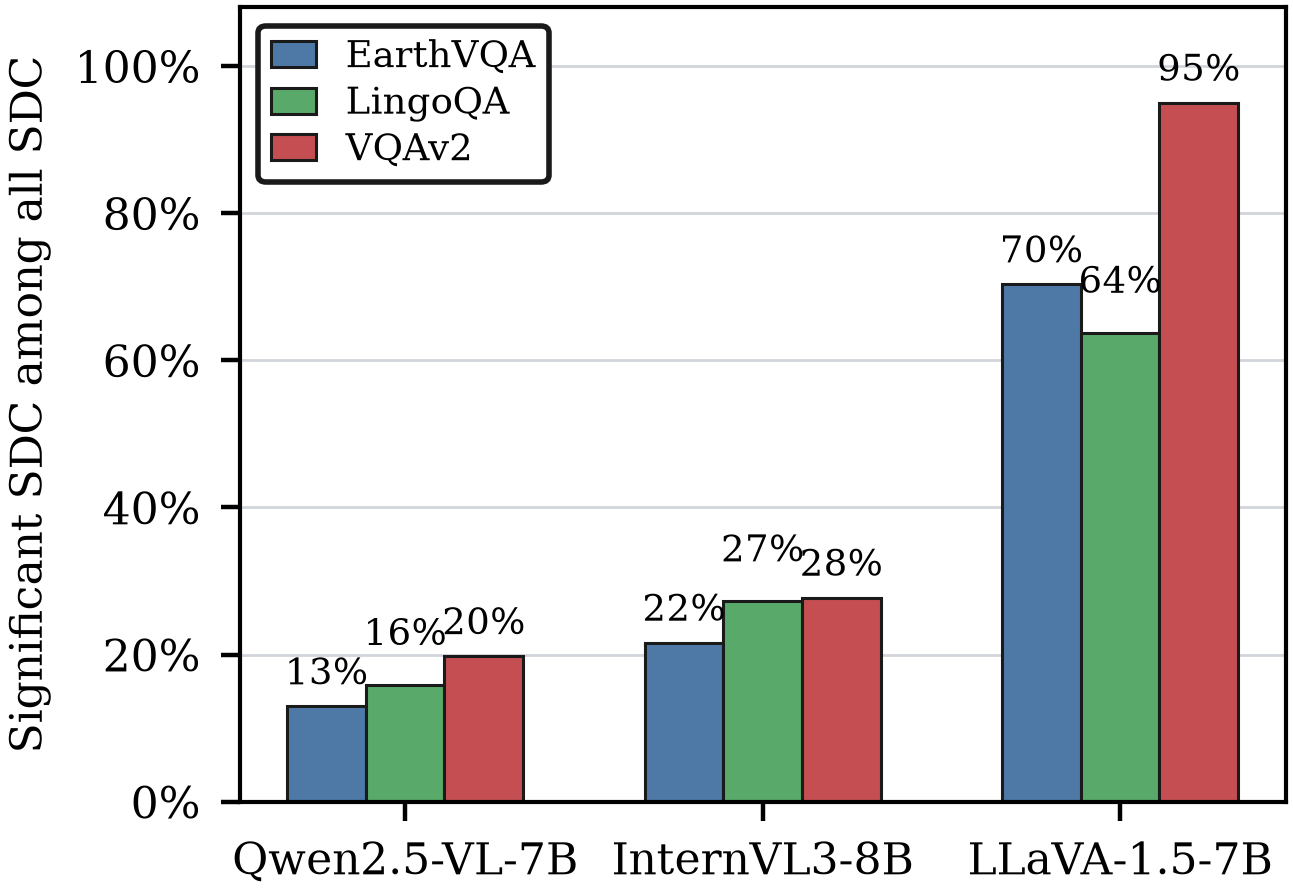

The table this chart was drawn from, first rows:
job, model, dataset, injected_executions, all_sdc_labeled, non_significant_sdc, significant_sdc, unlabeled_sdc, significant_share_among_all_sdc_percent
qwen25_vl_earthvqa, Qwen2.5-VL-7B, EarthVQA, 50000, 12810, 11151, 1659, 103, 12.95
qwen25_vl_lingoqa, Qwen2.5-VL-7B, LingoQA, 50000, 10055, 8456, 1599, 38, 15.9
qwen25_vl_vqav2, Qwen2.5-VL-7B, VQAv2, 50000, 8567, 6873, 1694, 50, 19.77
internvl3_earthvqa, InternVL3-8B, EarthVQA, 50000, 14098, 11052, 3046, 129, 21.61
internvl3_lingoqa, InternVL3-8B, LingoQA, 50000, 11783, 8570, 3213, 45, 27.27
internvl3_vqav2, InternVL3-8B, VQAv2, 50000, 11635, 8410, 3225, 42, 27.72
llava15_earthvqa, LLaVA-1.5-7B, EarthVQA, 50000, 1664, 494, 1170, 3, 70.31
llava15_lingoqa, LLaVA-1.5-7B, LingoQA, 50000, 1927, 698, 1229, 12, 63.78
llava15_vqav2, LLaVA-1.5-7B, VQAv2, 50000, 1220, 61, 1159, 1, 95.0
